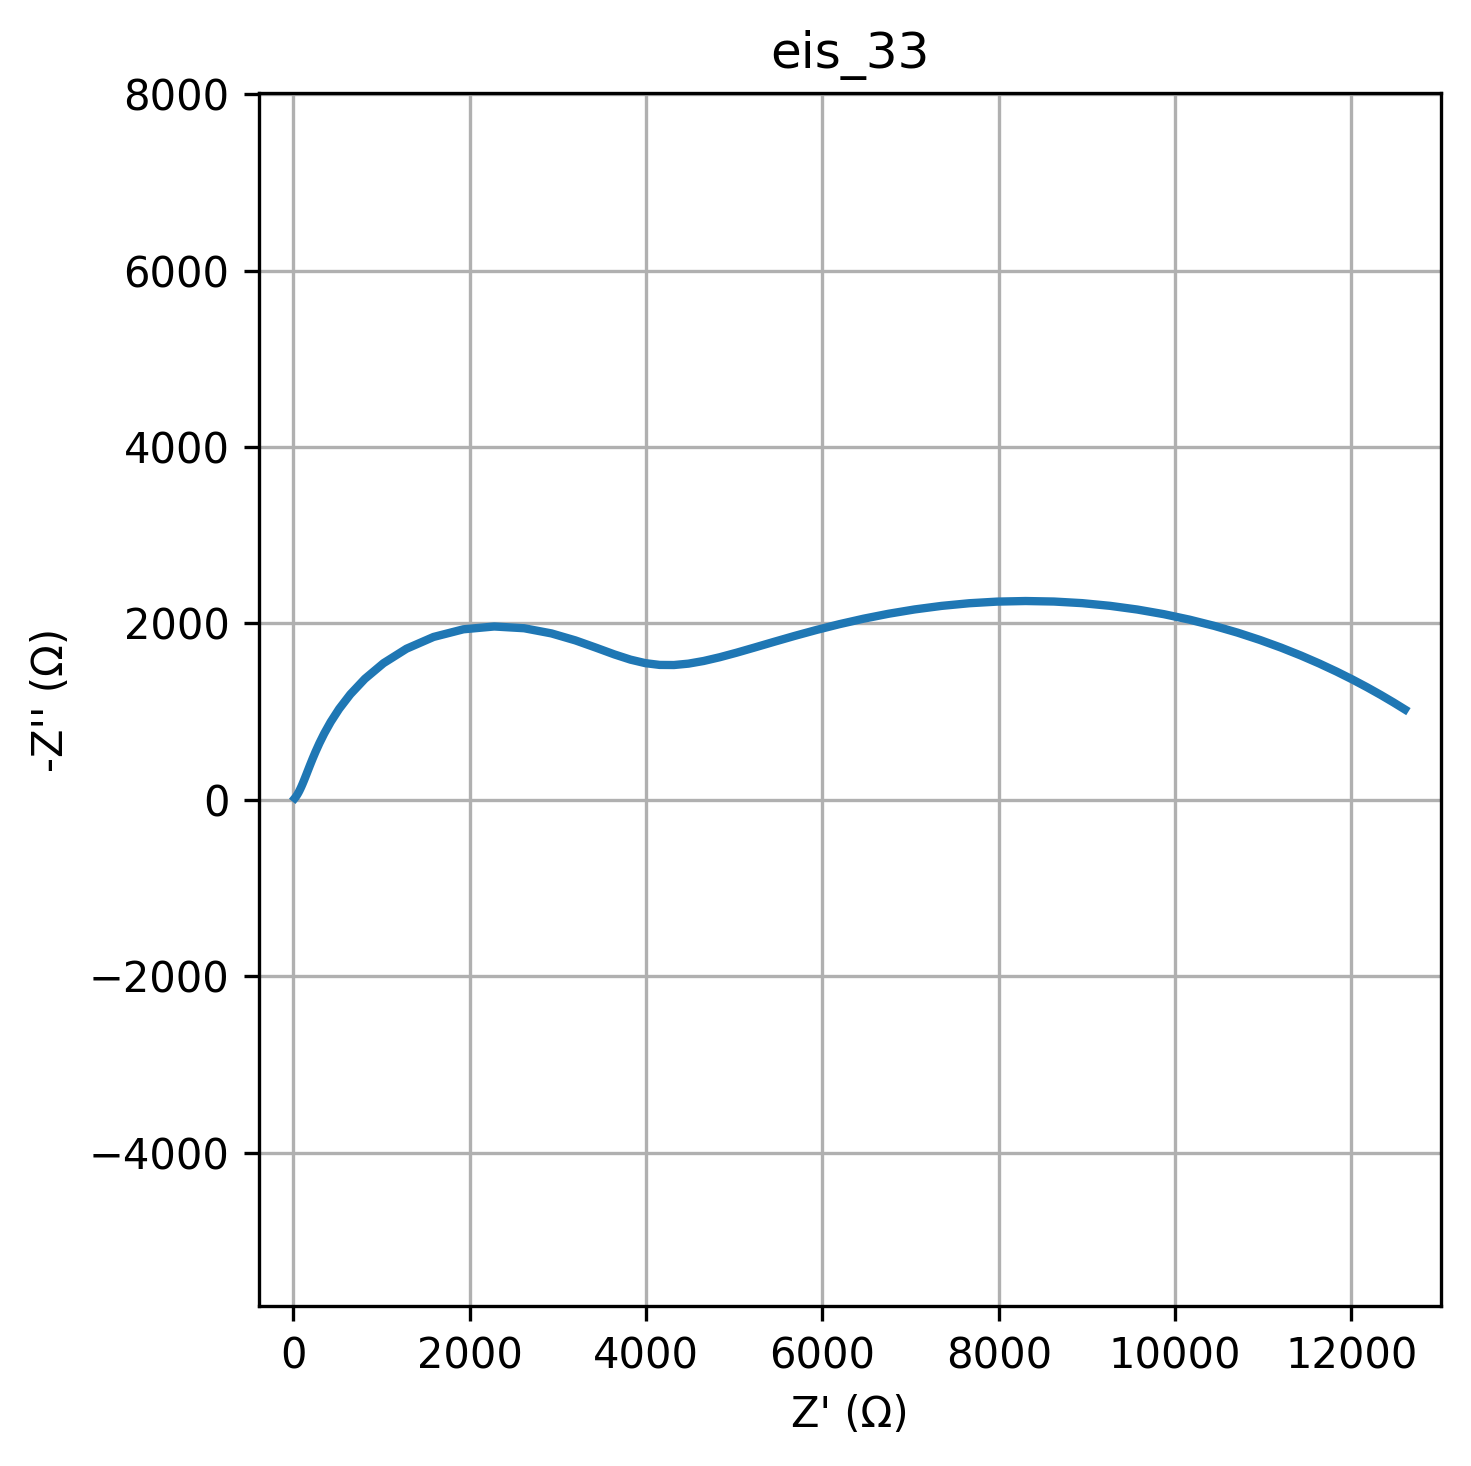

Data behind this chart, as committed beside it:
freq, Z_real, Z_imag
0.01, 12606, -1025
0.01226, 12475, -1105
0.01504, 12333, -1188
0.01844, 12179, -1275
0.02262, 12012, -1364
0.02774, 11831, -1454
0.03401, 11635, -1545
0.04171, 11426, -1636
0.05115, 11201, -1726
0.06273, 10963, -1813
0.07693, 10709, -1895
0.09434, 10443, -1973
0.1157, 10163, -2043
0.1419, 9872, -2105
0.174, 9571, -2158
0.2134, 9261, -2200
0.2617, 8946, -2230
0.3209, 8626, -2248
0.3935, 8304, -2254
0.4826, 7983, -2248
0.5918, 7665, -2229
0.7257, 7352, -2199
0.89, 7046, -2159
1.091, 6750, -2110
1.338, 6465, -2053
1.641, 6191, -1991
2.013, 5931, -1926
2.468, 5685, -1859
3.027, 5452, -1792
3.712, 5233, -1728
4.552, 5028, -1668
5.583, 4835, -1617
6.846, 4653, -1574
8.396, 4481, -1544
10.3, 4316, -1528
12.63, 4155, -1530
15.48, 3993, -1550
18.99, 3824, -1589
23.29, 3641, -1649
28.56, 3436, -1724
35.02, 3200, -1807
42.94, 2927, -1887
52.66, 2617, -1946
64.58, 2279, -1965
79.2, 1929, -1934
97.13, 1590, -1847
119.1, 1284, -1713
146.1, 1023, -1549
179.1, 811.4, -1372
219.7, 646.1, -1196
269.4, 519.7, -1031
330.4, 423.8, -883.1
405.1, 351.1, -753.1
496.8, 295.5, -641
609.3, 252.3, -545.3
747.2, 218.1, -464.3
916.3, 190.5, -395.8
1124, 167.7, -338
1378, 148.7, -289.3
1690, 132.5, -248.2
... 20 more rows
